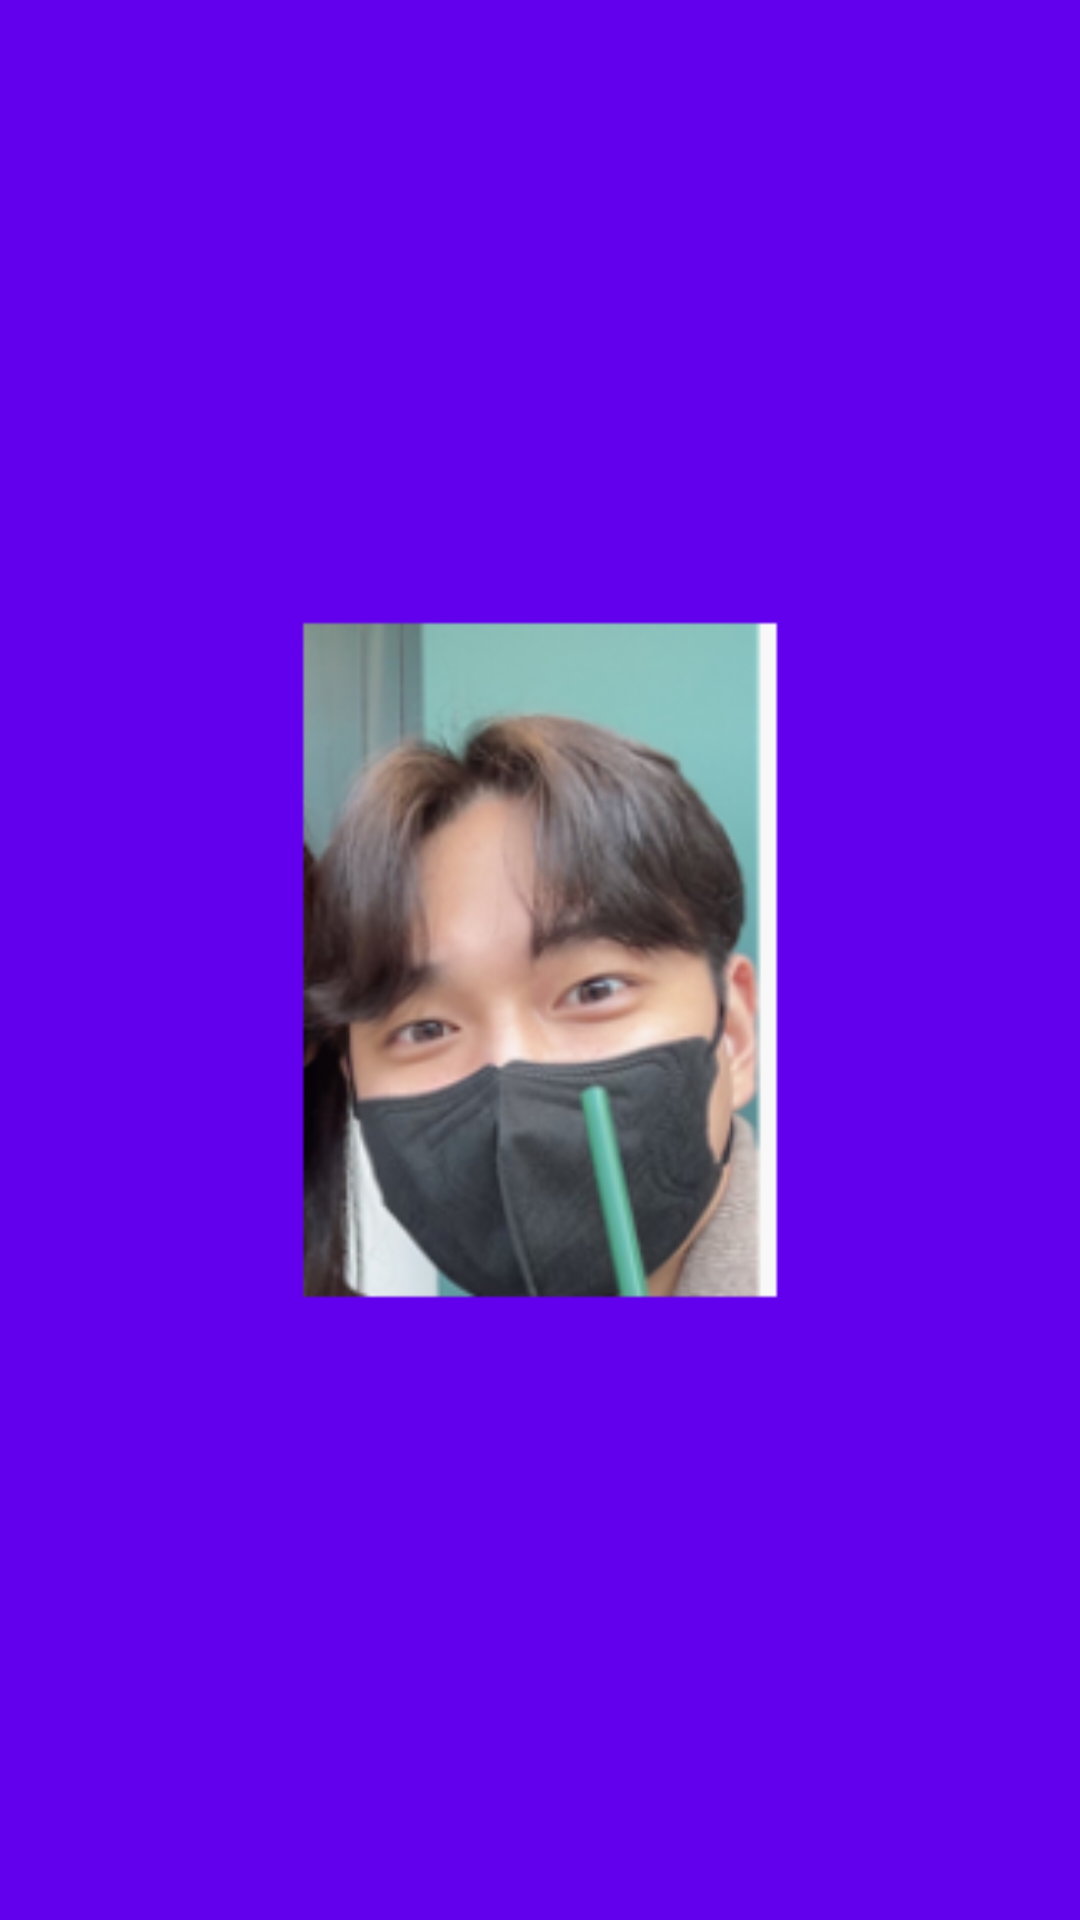

This screen was rendered from an Android layout file. Write that file and the resources it references.
<!-- AndroidManifest.xml: application theme Theme.Goodgag -->
<!-- res/layout/activity_splash.xml -->
<?xml version="1.0" encoding="utf-8"?>
<androidx.constraintlayout.widget.ConstraintLayout xmlns:android="http://schemas.android.com/apk/res/android"
    xmlns:app="http://schemas.android.com/apk/res-auto"
    xmlns:tools="http://schemas.android.com/tools"
    android:layout_width="match_parent"
    android:layout_height="match_parent"
    android:background="@color/purple_500"
    tools:context="activity.SplashActivity">

    <ImageView
        android:layout_width="match_parent"
        android:layout_height="match_parent"
        app:layout_constraintTop_toTopOf="parent"
        app:layout_constraintBottom_toBottomOf="parent"
        app:layout_constraintLeft_toLeftOf="parent"
        app:layout_constraintRight_toRightOf="parent"
        android:src="@mipmap/image_splash_foreground"/>

</androidx.constraintlayout.widget.ConstraintLayout>
<!-- resources referenced by this layout -->
<resources>
  <color name="purple_500">#FF6200EE</color>
  <!-- mipmap image_splash_foreground: png bitmap (mipmap-hdpi, 20451 bytes) -->
  <style name="Theme.Goodgag" parent="Theme.MaterialComponents.DayNight.DarkActionBar">
          
          <item name="colorPrimary">@color/white</item>
          <item name="colorPrimaryVariant">@color/color_main</item>
          <item name="colorOnPrimary">@color/white</item>
          
          <item name="colorSecondary">@color/teal_200</item>
          <item name="colorSecondaryVariant">@color/teal_700</item>
          <item name="colorOnSecondary">@color/black</item>
          
          <item name="android:statusBarColor" tools:targetApi="l">?attr/colorPrimaryVariant</item>
          
          <item name="windowActionBar">false</item>
          <item name="windowNoTitle">true</item>
      </style>
  <color name="white">#FFFFFFFF</color>
  <color name="color_main">#3C3C3C</color>
  <color name="teal_200">#FF03DAC5</color>
  <color name="teal_700">#FF018786</color>
  <color name="black">#FF000000</color>
</resources>
